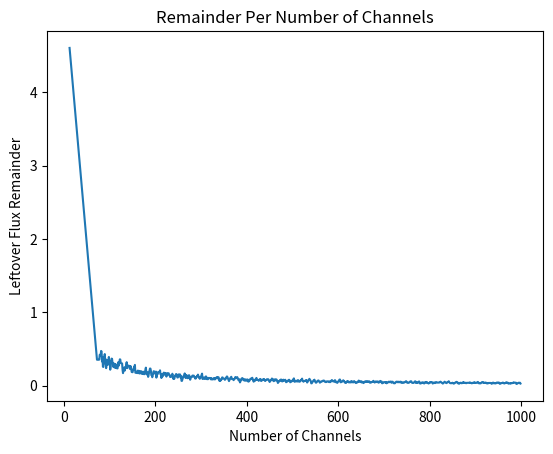

Source code (Python): (Note: this script raises an exception after producing the figure.)
import numpy as np
import matplotlib.pyplot as plt
from scipy.optimize import fsolve
import pandas as pd

def fidelity_equation(x, y1, y2):
    return 0.25 * (1 + (3*x / (x**2 + x*(2*y1 + 2*y2 + 1) + 4*y1*y2)))

def rate_equation(x, y1, y2):
    return x**2 + x*(2*y1 + 2*y2 + 1) + 4*y1*y2

#Input parameters
tau = 1E-9 #Coincidence window in seconds
#Efficiencies
eta1 = 0.012 
eta2 = 0.00021
#Dark count rates
d1 = 100 
d2 = 3500
l = 12 #Number of links
channel_numbers = [12, 72, 147, 225,303, 381, 456, 532, 612, 685, 764]#, 100, 500, 1000]
mu_total = 1/tau #total link flux
#Noise parameters
y1_array = [0, 0.0034, 0, 0.0299, 0.0385, 0.0625, 0.0733, 0, 0.1106, 0.125, 0.1489, 0]
y2_array = [0, 0.0006, 0.0357, 0.0051, 0.0066, 0.0107, 0.0126, 0.1818, 0.019, 0.0214, 0.0256, 0.2979]
fidelity_limit = 0.7 #Changeable fidelity minimum line value

#link_flux = 5*(np.random.rand(6)+0.1) #Create random link flux limits
# print(link_flux)
# minimum_link_flux = min(link_flux)
k = np.arange(l,1000) #Number of available channels
# flux = minimum_link_flux
# iterative_channel_allocation = np.ones(len(link_flux)) #This is here so we can add to it after more iterations
# new_flux = flux

#Just using arbitrary flux
#link_flux = np.array([1,2.31,3.78,5.9])
#l = len(link_flux)
link_flux = []
for link_number in range(l): #Iterates for each set of links
    y1 = y1_array[link_number]
    y2 = y2_array[link_number]

    def max_flux_equation(x):
        #Fit equation for getting the maximum flux of a channel. I put this function inside the main code in case I need to use the local fidelity_limit variable in the optimizer
        return 0.25 * (1 + 3 * x / (x**2 + (2 * y1 + 2 * y2 + 1) * x + 4 * y1 * y2)) - fidelity_limit #Fidelity limit here to get the highest possible flux x value possible with the fidelity limit
    
    initial_guess = 1.0
    # Solve the equation using fsolve
    max_flux = fsolve(max_flux_equation, initial_guess)[0] #Finds the max flux of the channels
    link_flux.append(max_flux) 



# Initialize variables to store results
channels_used_list = []
maximum_flux_list = []
allocated_flux_list = []
remainders_list = []
channel_allocations_list = []
rate = []

largest_flux = min(link_flux)

for channel_number in k:
    if channel_number <= np.sum(np.floor(link_flux/largest_flux)): #If we dont have enough channels to completely fill everything
        flux = largest_flux
        channel_allocation = np.ones(len(link_flux))
        filled_percentage = flux*channel_allocation/link_flux #Calculate percent filled of each link
        used_channels = np.sum(channel_allocation)
        while used_channels < channel_number:
            channel_allocation[np.argmin(filled_percentage)] += 1 #Adds one to channel that is least filled
            filled_percentage = channel_allocation/np.floor(link_flux/flux) #Calculate percent filled of each link
            used_channels = np.sum(channel_allocation)
    else:
        flux_total = np.sum(link_flux)
        flux = flux_total/channel_number #Simple flux determining method
        if flux > largest_flux: #Makes sure we dont go over the largest flux amount
            flux = largest_flux
        remaining_flux = link_flux - flux #Flux if we remove guaranteed channel
        channel_allocation = np.floor(remaining_flux/flux) #Allocates extra channels
        channel_allocation = channel_allocation + 1 #Readds the guaranteed channel

    #Saving and rate calculation
    channel_allocations_list.append(channel_allocation.copy())
    allocated_flux_list.append(flux)
    remainder = link_flux - channel_allocation*flux
    remainders_list.append(remainder.copy())
    trial_total_rate = 0
    for j in range(len(y1_array)):
        trial_total_rate += np.log10(rate_equation(channel_allocation[j]*flux, y1_array[j], y2_array[j]))
    rate.append(trial_total_rate)


# Convert lists to arrays for plotting
channels_used_array = np.array(k)
maximum_flux_array = np.array(allocated_flux_list)
allocated_flux_array = np.array(allocated_flux_list)
remainders_array = np.array(remainders_list)
channel_allocations_array = np.array(channel_allocations_list)
rate = np.array(rate)


plt.figure(dpi=300)
plt.plot(channels_used_array, np.sum(remainders_array, axis = 1))
plt.xlabel('Number of Channels')
plt.ylabel('Leftover Flux Remainder')
plt.title('Remainder Per Number of Channels')
#plt.show()
plt.savefig('outputs/bigbin_flux_remainder.png')

pure_rates = [] #Loop to get pure rates for utility function comparisons
for i in range(len(channel_allocations_array)):
    pure_rate = 0
    for j in range(len(y1_array)):
        pure_rate += rate_equation(channel_allocations_array[i][j]*maximum_flux_array[i], y1_array[j], y2_array[j])
    pure_rates.append(pure_rate)

plt.figure(dpi=300)
plt.plot(channels_used_array, np.sum(remainders_array, axis = 1)/np.sum(link_flux),label='Remainder percentage per channel iteration')
plt.plot(channels_used_array, (1/l)*np.sum(remainders_array/link_flux, axis = 1),label='Average sum of remainder percentages per iteration')
plt.xlabel('Number of Channels')
plt.ylabel('Leftover Flux Remainder')
plt.title('Remainder Per Number of Channels')
plt.yscale('log')
plt.legend(loc='best')
#plt.show()
plt.savefig('outputs/bigbin_flux_remainder_comp.png')

plt.figure(dpi=300)
plt.plot(channels_used_array, maximum_flux_array)
plt.xlabel('Number of Channels')
plt.ylabel('Used Flux Per Channel')
plt.title('Used Flux Per Number of Channels')
#plt.show()
plt.savefig('outputs/bigbin_flux.png')


plt.figure(dpi=300)
plt.title('Rate Utility')
plt.xlabel('Number of Channels')
plt.ylabel('Rate Utility')

colors = ['blue','green','red','cyan','magenta','yellow','black','orange','purple','pink','lime','brown','teal']
labels = ['Link AB','Link CD','Link EF','Link GH','Link IJ','Link KL','Link MN','Link OP','Link QR','Link ST','Link UV','Link WX','Link YZ']
plt.plot(channels_used_array, rate, label = 'Sum of Log of Rate Utility')
plt.plot(channels_used_array, np.log10(pure_rates), label = 'Log of Sum of Rates')
#plt.plot(channels_used_array, np.array(pure_rates)/l, label = 'Average of Sum of Rates')
plt.legend(loc = 'best')
plt.savefig('outputs/bigbin_rate_utility.png')
#plt.show()
plt.close()


# Plotting
plt.figure(figsize=(12, 8), dpi=300)

# Plot maximum flux vs. channels available
plt.subplot(3, 1, 1)
plt.plot(channels_used_array, maximum_flux_array)
plt.title('Maximum Flux vs. Channels Available')
plt.xlabel('Number of Channels Available')
plt.ylabel('Maximum Flux')

# Plot remainders vs. channels available
plt.subplot(3, 1, 2)
plt.plot(channels_used_array, np.sum(remainders_array, axis = 1))#, label=f'Link {i+1}')
plt.title('Remainders vs. Channels Available')
plt.xlabel('Number of Channels Available')
plt.ylabel('Remainders')
plt.yscale('log')
# plt.legend()

# Plot channel allocations vs. channels available
plt.subplot(3, 1, 3)
for i in range(len(link_flux)):
    plt.plot(channels_used_array, channel_allocations_array[:, i], label=labels[i], color = colors[i])
plt.title('Channel Allocations vs. Channels Available')
plt.xlabel('Number of Channels Available')
plt.ylabel('Channel Allocations')
plt.legend()

plt.tight_layout()
plt.savefig('outputs/bigbin_three_plot.png')
#plt.show()
